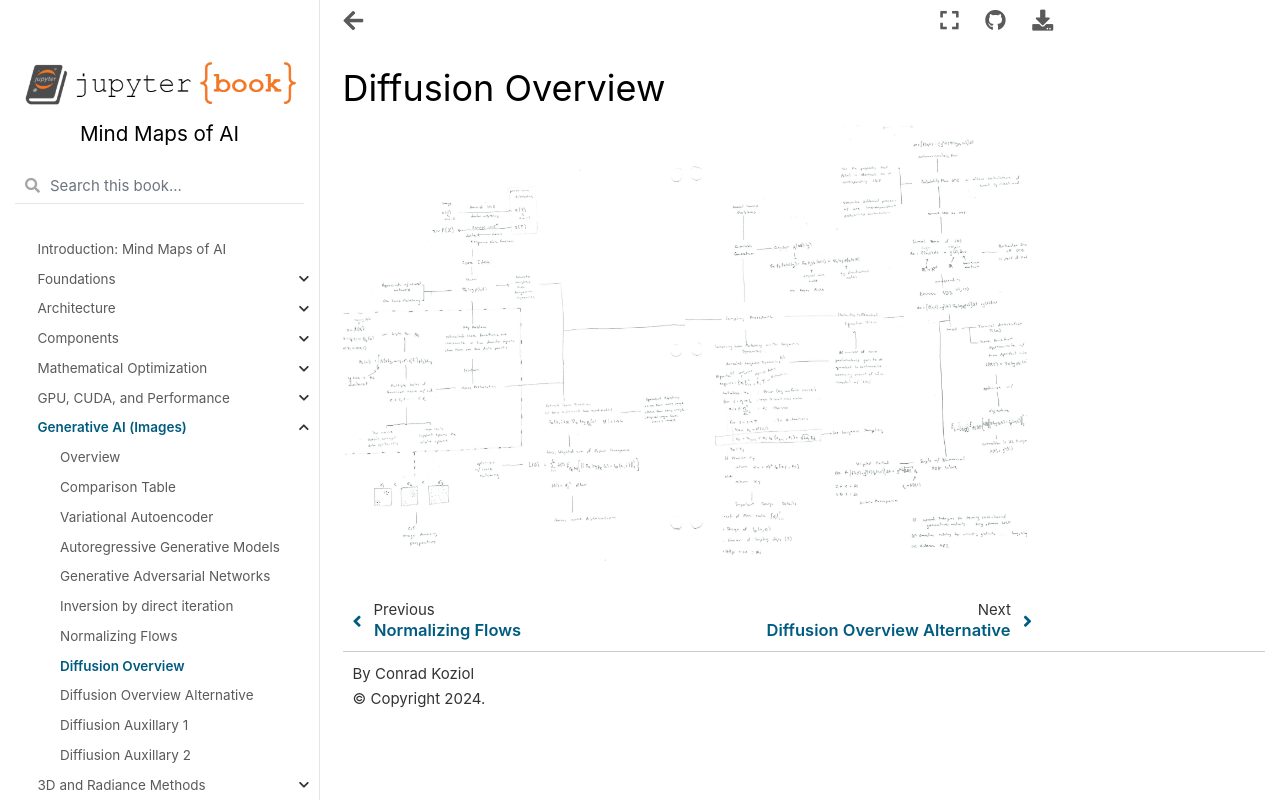

repository: cpk26/mind-maps-of-ai · page: generative/diffusion.html · generator: jekyll

# Diffusion Overview

![Scanned Page](diffusion.jpg)
